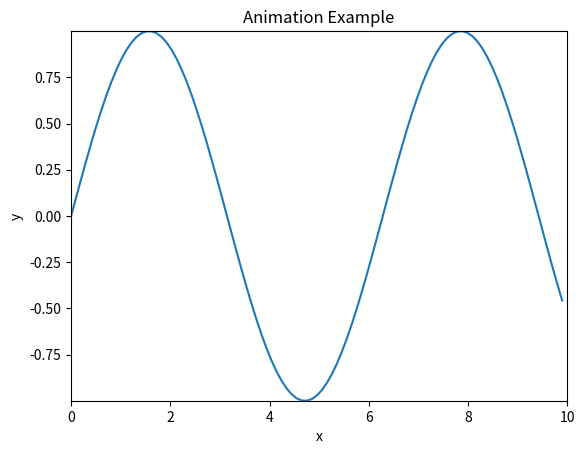

The matplotlib source for this figure:
# tutorial for animating a scatter plot
import matplotlib.animation as animation
import matplotlib.pyplot as plt
import numpy as np


# define a function to animate a matplotlib plot
def scatter_anim(x, y, interval=100, title='Scatter Plot Animation', xlabel='x', ylabel='y', save=False, filename='animation', fps=3, dpi=10, **kwargs):
    '''
    Function to animate a scatter plot in 3D.
    Inputs:
        x: the x data
        y: the y data
        interval: the interval between frames in milliseconds
        title: the title of the plot
        xlabel: the x axis label
        ylabel: the y axis label
        save: True or False to save the animation
        filename: the filename to save the animation as
        fps: the frames per second to save the animation as
        dpi: the dots per inch to save the animation as
        kwargs: additional keyword arguments to pass to the function
    '''
    # create a figure and axes
    fig, ax = plt.subplots()
    
    # create a function that will do the plotting, where curr is the current frame
    def animate(curr):
        # clear the axes and redraw the plot for the next frame
        ax.clear()
        ax.scatter(x[:curr], y[:curr])
        ax.set_title(title)
        ax.set_xlabel(xlabel)
        ax.set_ylabel(ylabel)
        ax.set_xlim(0, max(x))
        ax.set_ylim(min(y), max(y))

    # create a variable that will contain the animation
    anim = animation.FuncAnimation(fig, animate, frames=len(x), interval=interval, repeat=False)

    # save the animation if save is True
    if save:
        anim.save(filename+'.gif', writer='pillow', fps=fps, dpi=dpi)
        
    # show the plot
    plt.show()
        
# create data
x = np.linspace(0, 10, 100)
y = np.sin(x)

# plot the animation
# scatter_anim(x, y, title='Animation Example', xlabel='x', ylabel='y', save=True, filename='animation_example')

# a general function to animate a matplotlib plot of any type, e.g. line, scatter, etc.
def animation_function(x, y, func, mode, interval=100, title='Plot Animation', xlabel='x', ylabel='y', save=False, filename='animation', fps=3, dpi=10, **kwargs):
    '''
    Function to animate a plot in 3D.
    Inputs:
        x: the x data
        y: the y data
        func: the function to plot the data with
        mode: the mode to plot the data with, either 'step' or 'progress'
        interval: the interval between frames in milliseconds
        title: the title of the plot
        xlabel: the x axis label
        ylabel: the y axis label
        save: True or False to save the animation
        filename: the filename to save the animation as
        fps: the frames per second to save the animation as
        dpi: the dots per inch to save the animation as
        kwargs: additional keyword arguments to pass to the function
    '''
    # create a figure and axes
    fig, ax = plt.subplots()
    
    # create a function that will do the plotting, where curr is the current frame
    def animate(curr):
        # clear the axes and redraw the plot for the next frame
        ax.clear()
        if mode == "step":
            func(x[curr], y[curr], **kwargs)
        elif mode == "progress":
            func(x[:curr], y[:curr], **kwargs)
        else:
            raise ValueError("mode must be either 'step' or 'progress'")
        ax.set_title(title)
        ax.set_xlabel(xlabel)
        ax.set_ylabel(ylabel)
        ax.set_xlim(0, max(x))
        ax.set_ylim(min(y), max(y))
        
    # create a variable that will contain the animation
    anim = animation.FuncAnimation(fig, animate, frames=len(x), interval=interval, repeat=False)
    
    # save the animation if save is True
    if save:
        anim.save(filename+'.gif', writer='pillow', fps=fps, dpi=dpi)
        
    # show the plot
    plt.show()
    
# plot the animation
# scatter plot
# anim(x, y, plt.scatter, mode="step", title='Animation Example', xlabel='x', ylabel='y', save=True, filename='scatter_animation')
# line plot
animation_function(x, y, plt.plot, mode="progress", title='Animation Example', xlabel='x', ylabel='y', save=True, filename='line_animation')
# bar plot
# anim(x, y, plt.bar, mode="progress", title='Animation Example', xlabel='x', ylabel='y', save=True, filename='bar_animation')